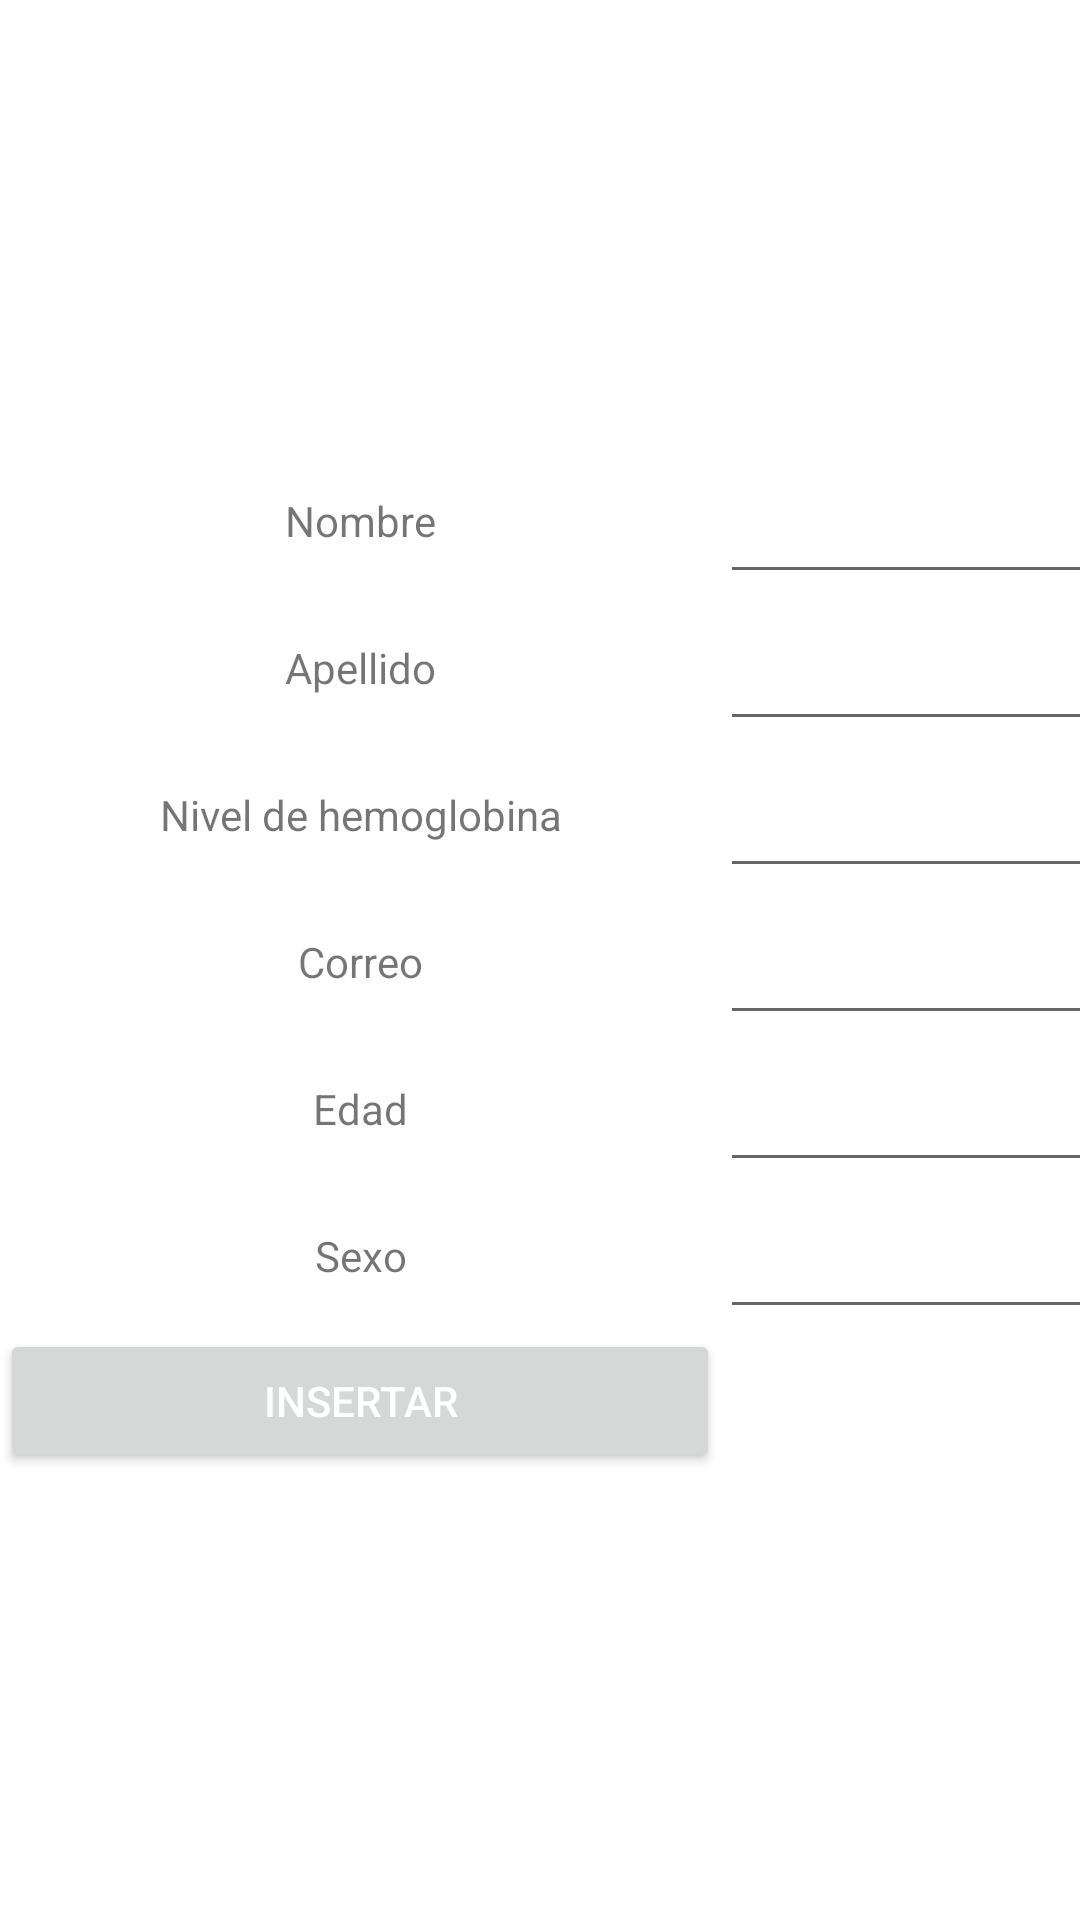

Reconstruct the res/layout file that produces this screen, plus the resources it refers to.
<!-- AndroidManifest.xml: application theme Theme.PrimerParcial -->
<!-- res/layout/activity_insertar.xml -->
<?xml version="1.0" encoding="utf-8"?>
<androidx.constraintlayout.widget.ConstraintLayout xmlns:android="http://schemas.android.com/apk/res/android"
    xmlns:app="http://schemas.android.com/apk/res-auto"
    android:layout_width="match_parent"
    android:layout_height="match_parent">

    <TableLayout
        android:layout_width="0dp"
        android:layout_height="wrap_content"
        android:stretchColumns="1"
        app:layout_constraintBottom_toBottomOf="parent"
        app:layout_constraintEnd_toEndOf="parent"
        app:layout_constraintStart_toStartOf="parent"
        app:layout_constraintTop_toTopOf="parent">

        <TableRow
            android:layout_width="match_parent"
            android:layout_height="match_parent">

            <TextView
                android:id="@+id/textView"
                android:layout_width="match_parent"
                android:layout_height="match_parent"
                android:gravity="center_vertical"
                android:text="Nombre"
                android:textAlignment="center" />

            <EditText
                android:id="@+id/editTextTextPersonName"
                android:layout_width="match_parent"
                android:layout_height="49dp"
                android:ems="10"
                android:inputType="textPersonName"
                android:textSize="14sp" />

        </TableRow>

        <TableRow
            android:layout_width="match_parent"
            android:layout_height="match_parent">

            <TextView
                android:id="@+id/textView3"
                android:layout_width="match_parent"
                android:layout_height="match_parent"
                android:gravity="center_vertical"
                android:text="Apellido"
                android:textAlignment="center" />

            <EditText
                android:id="@+id/editTextTextPersonName2"
                android:layout_width="match_parent"
                android:layout_height="49dp"
                android:ems="10"
                android:inputType="textPersonName"
                android:textSize="14sp" />

        </TableRow>

        <TableRow
            android:layout_width="match_parent"
            android:layout_height="match_parent">

            <TextView
                android:id="@+id/textView5"
                android:layout_width="240dp"
                android:layout_height="match_parent"
                android:gravity="center_vertical"
                android:text="Nivel de hemoglobina"
                android:textAlignment="center" />

            <EditText
                android:id="@+id/editTextTextPersonName3"
                android:layout_width="match_parent"
                android:layout_height="49dp"
                android:ems="10"
                android:inputType="textPersonName"
                android:textSize="14sp" />

        </TableRow>

        <TableRow
            android:layout_width="match_parent"
            android:layout_height="match_parent">

            <TextView
                android:id="@+id/textView7"
                android:layout_width="match_parent"
                android:layout_height="match_parent"
                android:gravity="center_vertical"
                android:text="Correo"
                android:textAlignment="center" />

            <EditText
                android:id="@+id/editTextTextPersonName4"
                android:layout_width="match_parent"
                android:layout_height="49dp"
                android:ems="10"
                android:inputType="textPersonName"
                android:textSize="14sp" />

        </TableRow>

        <TableRow
            android:layout_width="match_parent"
            android:layout_height="match_parent">

            <TextView
                android:id="@+id/textView11"
                android:layout_width="match_parent"
                android:layout_height="match_parent"
                android:gravity="center_vertical"
                android:text="Edad"
                android:textAlignment="center" />

            <EditText
                android:id="@+id/editTextTextPersonName5"
                android:layout_width="match_parent"
                android:layout_height="49dp"
                android:ems="10"
                android:inputType="textPersonName"
                android:textSize="14sp" />

        </TableRow>

        <TableRow
            android:layout_width="match_parent"
            android:layout_height="match_parent">

            <TextView
                android:id="@+id/textView13"
                android:layout_width="match_parent"
                android:layout_height="match_parent"
                android:gravity="center_vertical"
                android:text="Sexo"
                android:textAlignment="center" />

            <EditText
                android:id="@+id/editTextTextPersonName6"
                android:layout_width="match_parent"
                android:layout_height="49dp"
                android:ems="10"
                android:inputType="textPersonName"
                android:textSize="14sp" />

        </TableRow>

        <TableRow
            android:layout_width="match_parent"
            android:layout_height="match_parent">

            <Button
                android:id="@+id/button"
                android:layout_width="211dp"
                android:layout_height="match_parent"
                android:onClick="insertarPersona"
                android:text="Insertar"
                android:textColor="@color/white" />

        </TableRow>
    </TableLayout>
</androidx.constraintlayout.widget.ConstraintLayout>
<!-- resources referenced by this layout -->
<resources>
  <color name="white">#FFFFFFFF</color>
  <style name="Theme.PrimerParcial" parent="Theme.MaterialComponents.DayNight.DarkActionBar">
          
          <item name="colorPrimary">@color/azul_tema</item>
          <item name="colorPrimaryVariant">@color/violeta_tema</item>
          <item name="colorOnPrimary">@color/rosado_tema</item>
          
          <item name="colorSecondary">@color/azul_tema</item>
          <item name="colorSecondaryVariant">@color/amarillo_tema</item>
          <item name="colorOnSecondary">@color/black</item>
          
          <item name="android:statusBarColor" tools:targetApi="l">?attr/colorPrimaryVariant</item>
          
      </style>
  <color name="azul_tema">#355070</color>
  <color name="violeta_tema">#6D597A</color>
  <color name="rosado_tema">#B56576</color>
  <color name="amarillo_tema">#EAAC8B</color>
  <color name="black">#FF000000</color>
</resources>
